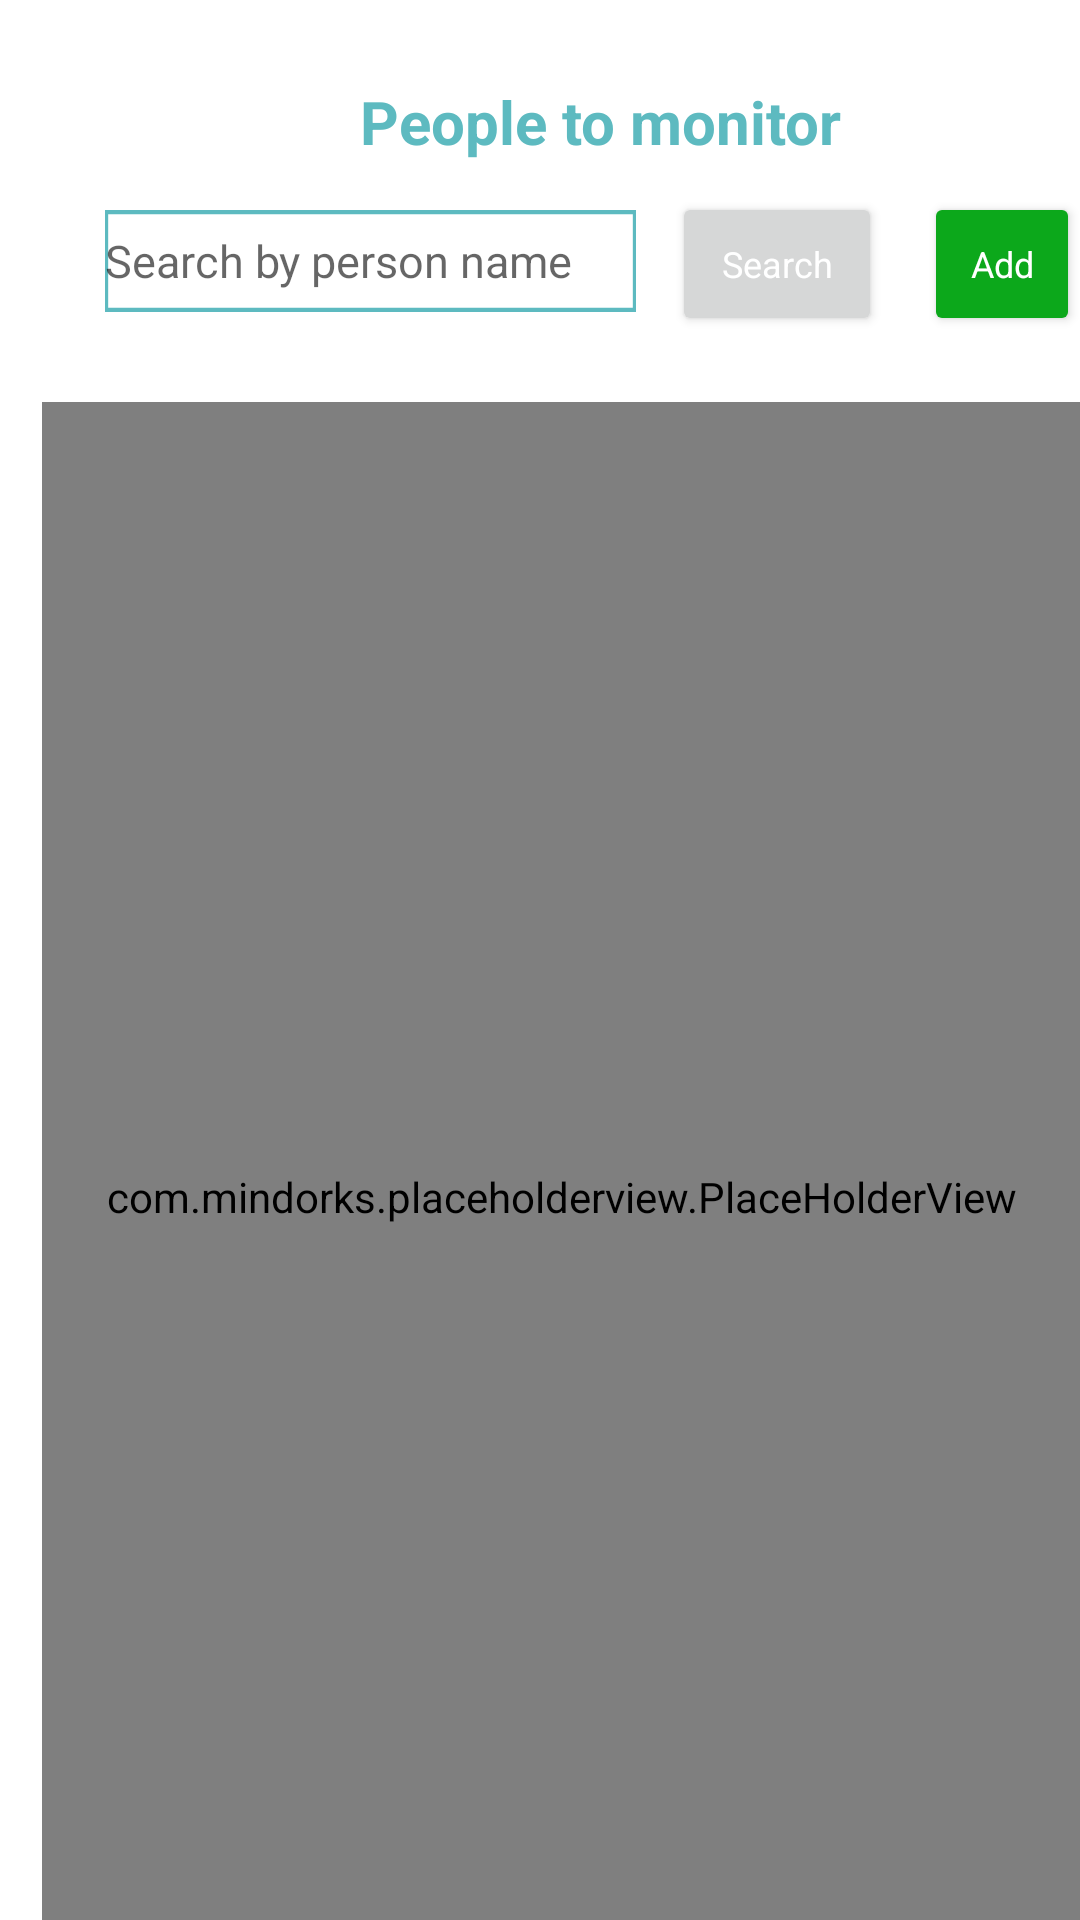

Reconstruct the res/layout file that produces this screen, plus the resources it refers to.
<!-- AndroidManifest.xml: application theme Theme.AppBiblioteca -->
<!-- res/layout/fragment_people_to_monitor.xml -->
<?xml version="1.0" encoding="utf-8"?>
<RelativeLayout
    xmlns:android="http://schemas.android.com/apk/res/android"
    xmlns:app="http://schemas.android.com/apk/res-auto"
    android:id="@+id/crudpeoplet"
    android:layout_width="fill_parent"
    android:layout_height="fill_parent"
    android:background="@drawable/crudpeoplet">

    <TextView
        android:id="@+id/people_to_m"
        android:layout_width="206dp"
        android:layout_height="29dp"
        android:layout_alignParentLeft="true"
        android:layout_alignParentTop="true"
        android:layout_centerHorizontal="true"
        android:layout_marginLeft="97dp"
        android:layout_marginTop="27dp"
        android:gravity="center_horizontal|top"
        android:text="@string/people_to_m"
        android:textAppearance="@style/people_to_m"
        android:textStyle="bold" />


    <EditText
        android:id="@+id/txtBuscar"
        android:layout_width="177dp"
        android:layout_height="34dp"
        android:layout_alignParentLeft="true"
        android:layout_alignParentTop="true"
        android:layout_marginLeft="35dp"
        android:layout_marginTop="70dp"
        android:background="@drawable/rectangle_8"
        android:hint="@string/search_by_p"
        android:textAppearance="@style/search_by_p" />

    <Button
        android:id="@+id/btnBuscar"
        android:layout_width="70dp"
        android:layout_height="48dp"
        android:layout_alignParentLeft="true"
        android:layout_alignParentTop="true"
        android:layout_marginLeft="224dp"
        android:layout_marginTop="64dp"
        android:text="@string/search"
        android:textAppearance="@style/add" />

    <Button
        android:id="@+id/btnAdd"
        android:layout_width="70dp"
        android:layout_height="48dp"
        android:layout_alignParentStart="true"
        android:layout_alignParentBottom="false"
        android:layout_centerHorizontal="true"
        android:layout_marginStart="308dp"
        android:layout_marginLeft="270dp"
        android:layout_marginTop="64dp"
        android:backgroundTint="@color/verde"
        android:text="@string/add"
        android:textAlignment="center"
        android:textAppearance="@style/add" />


    <androidx.appcompat.widget.LinearLayoutCompat
        android:id="@+id/body_sistema"
        android:layout_width="371dp"
        android:layout_height="540dp"
        android:layout_alignParentLeft="true"
        android:layout_alignParentTop="true"
        android:layout_marginStart="14dp"
        android:layout_marginLeft="11dp"
        android:layout_marginTop="134dp"
        android:clickable="false"
        android:clipChildren="false"
        app:layout_constraintBottom_toBottomOf="parent"
        app:layout_constraintEnd_toEndOf="parent"
        app:layout_constraintHorizontal_bias="0.478"
        app:layout_constraintStart_toStartOf="parent">

        <com.mindorks.placeholderview.PlaceHolderView
            android:id="@+id/phv_historial"
            android:layout_width="match_parent"
            android:layout_height="530dp"
            android:scrollbars="vertical" />

    </androidx.appcompat.widget.LinearLayoutCompat>


</RelativeLayout>
<!-- resources referenced by this layout -->
<resources>
  <color name="verde">#0CA81B</color>
  <!-- drawable rectangle_8 (drawable) -->
  <?xml version="1.0" encoding="utf-8"?>
  <vector
      xmlns:android="http://schemas.android.com/apk/res/android"
      xmlns:aapt="http://schemas.android.com/aapt"
      android:width="167dp"
      android:height="24dp"
      android:viewportWidth="167"
      android:viewportHeight="24"
      >
  
      <group>
  
          <clip-path
              android:pathData="M0 0H167V24H0V0Z"
              />
  
          <path
              android:pathData="M0 0V24H167V0"
              android:fillColor="#FFFFFF"
              />
  
          <path
              android:pathData="M0 0H167V24H0V0Z"
              android:strokeWidth="2"
              android:strokeColor="#5DBAC0"
              />
  
      </group>
  
  </vector>
  <string name="add">Add</string>
  <string name="people_to_m">People to monitor</string>
  <string name="search">Search</string>
  <string name="search_by_p">Search by person name</string>
  <style name="add">
  
          <item name="android:textSize">
              12sp
          </item>
  
          <item name="android:textColor">
              #FFFFFF
          </item>
  
      </style>
  <style name="people_to_m">
  
          <item name="android:textSize">
              20sp
          </item>
  
          <item name="android:textColor">
              #5DBAC0
          </item>
  
      </style>
  <style name="search_by_p">
  
          <item name="android:textSize">
              15sp
          </item>
  
          <item name="android:textColor">
              #328388
          </item>
  
      </style>
  <style name="Theme.AppBiblioteca" parent="Theme.MaterialComponents.DayNight.DarkActionBar">
          
          <item name="colorPrimary">@color/encabezado</item>
          <item name="colorPrimaryVariant">@color/teal_700</item>
          <item name="colorOnPrimary">@color/white</item>
          
          <item name="colorSecondary">@color/teal_200</item>
          <item name="colorSecondaryVariant">@color/teal_700</item>
          <item name="colorOnSecondary">@color/black</item>
          
          <item name="android:statusBarColor" tools:targetApi="l">?attr/colorPrimaryVariant</item>
          
      </style>
  <color name="encabezado">#5DBAC0</color>
  <color name="teal_700">#FF018786</color>
  <color name="white">#FFFFFFFF</color>
  <color name="teal_200">#FF03DAC5</color>
  <color name="black">#FF000000</color>
</resources>
